2-way image classification set "plates" from GitHub (nikhegg/bfu-pydata); label vocabulary: cleaned, dirty.

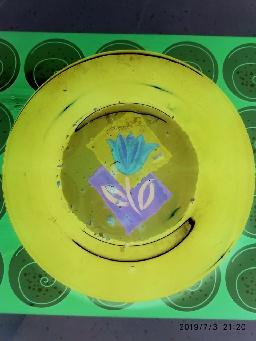
Label: dirty

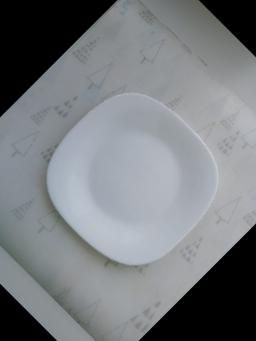
Label: cleaned

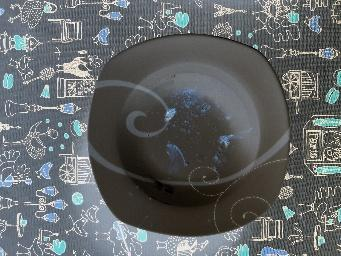
Label: dirty

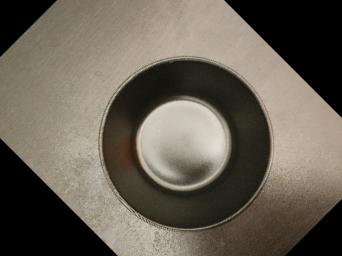
Label: cleaned

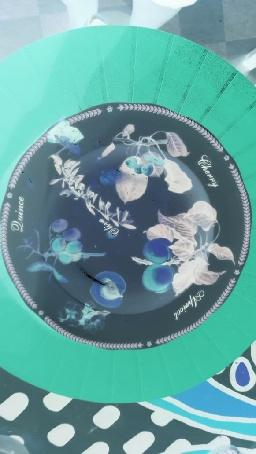
Label: dirty

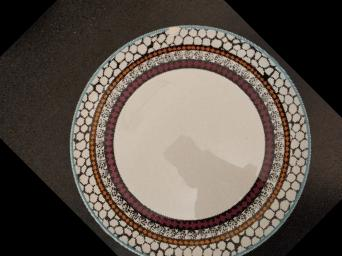
Label: cleaned
